Run: headless pygame with SDL's dummy video driver; simulated clock (each Clock.tick advances the game by its frame time, no real sleeping); random seed 0; keys injected as events and as key.get_pressed() state; mouse plan: one left click at the window centre at the start of phase 2, then a move to the lower-right quarter at the start of phase 3.
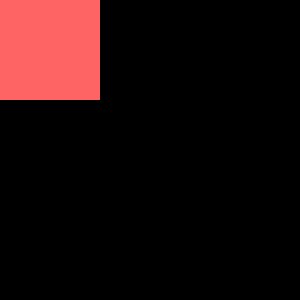
Frame 1 of 4 · flips 1–60 · no input
Frame 2 of 4 · flips 61–180 · clicked the window centre · tapped SPACE, RETURN · held RIGHT (→), D · screen unchanged from frame 1, image omitted
Frame 3 of 4 · flips 181–300 · moved the mouse to the lower-right quarter · held DOWN (↓), S · screen unchanged from frame 2, image omitted
Frame 4 of 4 · flips 301–420 · held LEFT (←), A, UP (↑), W · screen unchanged from frame 3, image omitted

The pygame program that drew these frames:

import pygame

size = width, height = 300, 300
screen = pygame.display.set_mode(size)
clock = pygame.time.Clock()

running = True
# задаем параметры квадрата
rect_width = 0
rect_x = 0
rect_y = 0
square_width = 100
rect_color = pygame.Color('pink')
rect_rect = ((rect_x, rect_y), (square_width, square_width))
x1 = x2 = y1 = y2 = 0

while running:
    screen.fill(pygame.Color('black'))

    for event in pygame.event.get():
        if event.type == pygame.QUIT:
            running = False

        # реакция на нажатие мыши
        if event.type == pygame.MOUSEBUTTONDOWN:
            # Сохраняем координаты курсора
            x1, y1 = event.pos
            # если курсор не попал в область квадрата, координаты обнуляем
            if (x1 < rect_x) or (x1 > rect_x + square_width) or (y1 < rect_y) or (y1 > rect_y + square_width):
                x1 = y1 = 0

        # реакция на отжатие кнопки мыши
        if event.type == pygame.MOUSEBUTTONUP:
            # Сохраняем новые координаты вершины квадрата
            rect_x += x2
            rect_y += y2
            # обнуляем смещение координат
            x1 = x2 = y1 = y2 = 0
        # реакция на движение мышк с условием того, что кнопка зажата
        if event.type == pygame.MOUSEMOTION and x1 > 0:
            # считаем смещение координат
            x2 = event.pos[0] - x1
            y2 = event.pos[1] - y1
    # рисуем прямоугольник
    rect_rect = ((rect_x + x2, rect_y + y2), (square_width, square_width))
    pygame.draw.rect(screen, (255, 100, 100), rect_rect, rect_width)

    pygame.display.flip()
    clock.tick(50)
pygame.quit()
